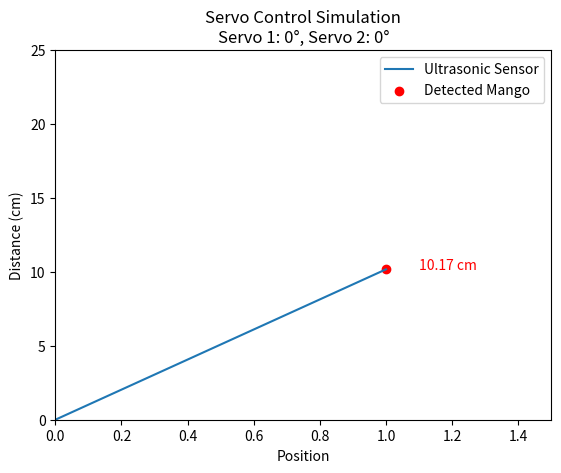

Python code for this plot:
import matplotlib.pyplot as plt
import numpy as np
import time

# Simulated distance readings (in cm)
def measureDistance():
    # Generate a random dwistance between 5 and 20 cm for simulation purposes
    return np.random.uniform(5, 20)
    

# Function to simulate servo control
def controlServo(angle, servo_id):
    print(f"Servo {servo_id} moved to angle: {angle} degrees")

# Visualization function
def visualize_servo_control(distance, servo_angle1, servo_angle2):
    fig, ax = plt.subplots()
    ax.plot([0, 1], [0, distance], label='Ultrasonic Sensor')
    ax.scatter(1, distance, color='red', label='Detected Mango')
    ax.text(1.1, distance, f'{distance:.2f} cm', color='red')
    
    ax.set_xlim(0, 1.5)
    ax.set_ylim(0, 25)
    ax.set_xlabel('Position')
    ax.set_ylabel('Distance (cm)')
    ax.set_title(f'Servo Control Simulation\nServo 1: {servo_angle1}°, Servo 2: {servo_angle2}°')
    ax.legend()
    plt.show()

# Main simulation loop
def main():
    i=1
    while i==1:
        distance = measureDistance()
        print(f"Measured Distance: {distance:.2f} cm")
        i+=1
        if distance < 10:
            servo_angle1 = 90  # Move end effector
            servo_angle2 = 45  # Perform cutting
        else:
            servo_angle1 = 0  # Default position
            servo_angle2 = 0  # Default cutting mechanism position
        
        controlServo(servo_angle1, 1)
        controlServo(servo_angle2, 2)
        
        visualize_servo_control(distance, servo_angle1, servo_angle2)
        
        time.sleep(1)

if __name__ == "__main__":
    main()